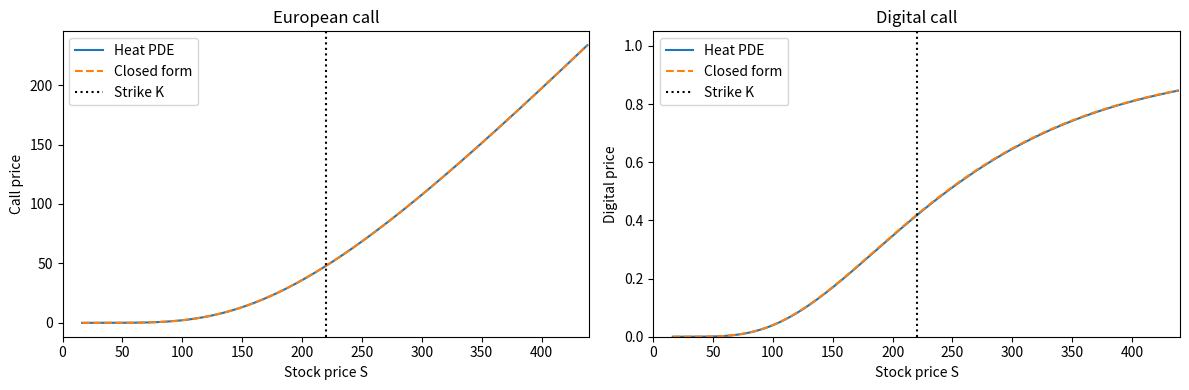

The script that saved this image:
# Init
import numpy as np
import matplotlib.pyplot as plt
from math import erf

# CDF of standard normal distribution using the error function.
def normal_cdf(x):

    return 0.5 * (1 + np.vectorize(erf)(x / np.sqrt(2)))

# Closed-form Black-Scholes formula for a European call option.
def european_formula(S, K, T, r, sigma):

    S = np.asarray(S, dtype=float)
    d1 = np.zeros_like(S)
    d2 = np.zeros_like(S)
    price = np.zeros_like(S)

    # Use formula (4) in pdf
    d1[S>0] = (np.log(S[S>0] / K) + (r + 0.5 * sigma**2) * T) / (sigma * np.sqrt(T))
    d2[S>0] = d1[S>0] - sigma * np.sqrt(T)
    price[S>0] = S[S>0] * normal_cdf(d1[S>0])- K * np.exp(-r * T) * normal_cdf(d2[S>0])

    return price

# Closed-form Black-Scholes formula for a digital call option.
def digital_formula(S, K, T, r, sigma):

    S = np.asarray(S, dtype=float)
    d2 = np.zeros_like(S)
    price = np.zeros_like(S)
    
    # Use formula (5) in pdf
    d2[S>0] = (np.log(S[S>0] / K) + (r - 0.5 * sigma**2) * T) / (sigma * np.sqrt(T))
    price[S>0] = np.exp(-r * T) * normal_cdf(d2[S>0])

    return price

# Function as input takes stock price, strike, time to maturity, risk-free rate, volatility, number of space grid points and if option type is "european" or "digital".
# Returns the price of the option computed from the heat equation method, the grid of log-prices, the final solution h at time T.
def solve_black_scholes_from_heat(S0, K, T, r, sigma, option_type, n_space):
    
    alpha = 0.5 * sigma**2
    b = r - 0.5 * sigma**2

    # Put log(K) exactly on the center grid point.
    x_K = np.log(K)
    x_target = np.log(S0) + b * T # From formula (3) in pdf.
    half_width = abs(x_target - x_K) + 5 * sigma
    x_min = x_K - half_width
    x_max = x_K + half_width
    
    if n_space % 2 == 0:
            n_space += 1

    x_grid = np.linspace(x_min, x_max, n_space)
    delta = x_grid[1] - x_grid[0]

    # European case
    if option_type == "european":
        if n_space % 2 == 0:
            n_space += 1
        middle_index = n_space // 2
        h = np.maximum(np.exp(x_grid) - K, 0.0)

    # Digital case
    if option_type == "digital":
        if n_space % 2 == 1:
            n_space += 1
        left_index = n_space // 2 - 1
        right_index = n_space // 2
        midpoint = 0.5 * (x_grid[left_index] + x_grid[right_index])
        h = (x_grid > x_K).astype(float)
        
    # Stability condition for the explicit finite difference method
    delta_t = 0.45 * delta**2 / (2 * alpha)
    n_steps = int(np.ceil(T / delta_t))
    delta_t = T / n_steps # So delta_t divides T exactly

    print(f"delta = {delta}"), print(f"delta_t = {delta_t}"), print(f"Number of time steps = {n_steps}")

   # Algorithm running the finite difference method for n_steps time steps
    for n in range(n_steps):
        tau_new = (n + 1) * delta_t

        h_new = h.copy()
        h_xx = (h[2:] - 2.0 * h[1:-1] + h[:-2]) / delta**2
        h_new[1:-1] = h[1:-1] + delta_t * alpha * h_xx

        # Lower boundary: far below strike
        h_new[0] = 0.0

        # Upper boundary depends on payoff
        if option_type == "european":
            h_new[-1] = np.exp(x_max + 0.5 * sigma**2 * tau_new) - K

        elif option_type == "digital":
            h_new[-1] = 1.0

        h = h_new

    h_target = np.interp(x_target, x_grid, h)
    price = np.exp(-r * T) * h_target

    return price, x_grid, h



####################################

########## Test example ############

####################################

S0, K, T, r, sigma, n_space = 200, 220, 1, 0.05, 0.5, 1000
b = r - 0.5 * sigma**2

# Solve with heat-equation method
price_eur, x_eur, h_eur = solve_black_scholes_from_heat(S0, K, T, r, sigma, "european", n_space)
price_dig, x_dig, h_dig = solve_black_scholes_from_heat(S0, K, T, r, sigma, "digital", n_space)

# Closed-form prices at S0
closed_eur = european_formula(np.array([S0], dtype=float), K, T, r, sigma)[0]
closed_dig = digital_formula(np.array([S0], dtype=float), K, T, r, sigma)[0]

# Transform heat solutions back to stock-price space
S_eur = np.exp(x_eur - b * T)
S_dig = np.exp(x_dig - b * T)

V_eur_heat = np.exp(-r * T) * h_eur
V_dig_heat = np.exp(-r * T) * h_dig

V_eur_closed = european_formula(S_eur, K, T, r, sigma)
V_dig_closed = digital_formula(S_dig, K, T, r, sigma)

# Print price comparison
print(f"{'Option':<15}{'Heat PDE':>12}{'Closed form':>15}{'Abs error':>15}")
print(f"{'European':<15}{price_eur:>12.6f}{closed_eur:>15.6f}{abs(price_eur - closed_eur):>15.6f}")
print(f"{'Digital':<15}{price_dig:>12.6f}{closed_dig:>15.6f}{abs(price_dig - closed_dig):>15.6f}")

# Plot range
S_min, S_max = 0, 2 * K
range_eur = (S_eur >= S_min) & (S_eur <= S_max)
range_dig = (S_dig >= S_min) & (S_dig <= S_max)

# Plot side by side
fig, ax = plt.subplots(1, 2, figsize=(12, 4))

ax[0].plot(S_eur[range_eur], V_eur_heat[range_eur], label="Heat PDE")
ax[0].plot(S_eur[range_eur], V_eur_closed[range_eur], "--", label="Closed form")
ax[0].axvline(K, color="black", linestyle=":", label="Strike K")
ax[0].set(xlim=(S_min, S_max), xlabel="Stock price S", ylabel="Call price", title="European call")
ax[0].legend()

ax[1].plot(S_dig[range_dig], V_dig_heat[range_dig], label="Heat PDE")
ax[1].plot(S_dig[range_dig], V_dig_closed[range_dig], "--", label="Closed form")
ax[1].axvline(K, color="black", linestyle=":", label="Strike K")
ax[1].set(xlim=(S_min, S_max), ylim=(0, 1.05), xlabel="Stock price S", ylabel="Digital price", title="Digital call")
ax[1].legend()
plt.tight_layout()
plt.show()

# Max errors on visible plot range
print("Max error on plotted range:")
print("European:", np.max(np.abs(V_eur_heat[range_eur] - V_eur_closed[range_eur])))
print("Digital: ", np.max(np.abs(V_dig_heat[range_dig] - V_dig_closed[range_dig])))
